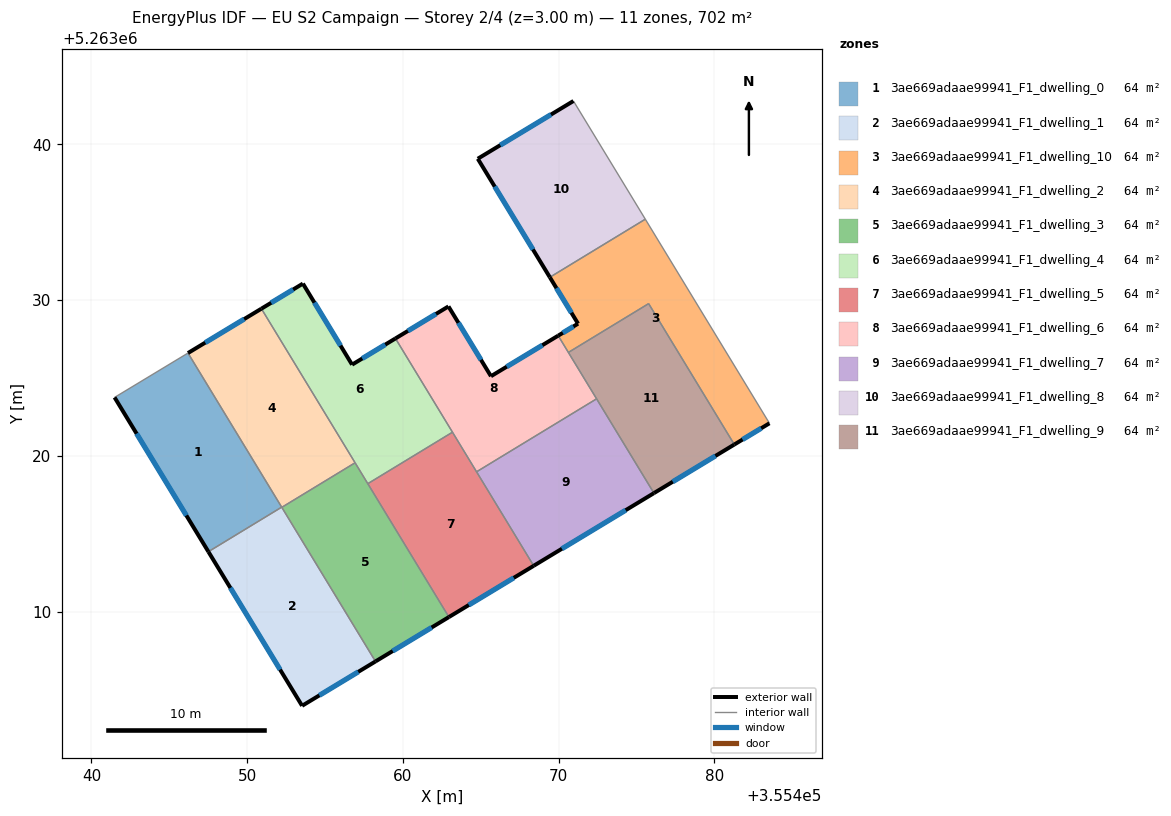
=== STOREY PLAN SPEC (per zone: floor XY polygon, exterior-wall plan segments, windows/doors) ===
zone 1: 3ae669adaae99941_F1_dwelling_0  (63.8 m²)
  floor: (355446.20, 5263026.60) (355452.22, 5263016.71) (355447.51, 5263013.85) (355441.49, 5263023.75)
  exterior wall: (355441.49, 5263023.75) – (355447.51, 5263013.85)  [11.6 m]
    window: (355442.90, 5263021.43) – (355446.10, 5263016.17)  [9.8 m²]
  interior walls: 3
zone 2: 3ae669adaae99941_F1_dwelling_1  (63.8 m²)
  floor: (355452.22, 5263016.71) (355458.24, 5263006.80) (355453.53, 5263003.95) (355447.51, 5263013.85)
  exterior wall: (355447.51, 5263013.85) – (355453.53, 5263003.95)  [11.6 m]
    window: (355448.93, 5263011.52) – (355452.12, 5263006.28)  [9.8 m²]
  exterior wall: (355453.53, 5263003.95) – (355458.24, 5263006.80)  [5.5 m]
    window: (355454.64, 5263004.62) – (355457.14, 5263006.13)  [4.6 m²]
  interior walls: 3
zone 3: 3ae669adaae99941_F1_dwelling_10  (63.8 m²)
  floor: (355475.57, 5263035.20) (355483.54, 5263022.09) (355481.28, 5263020.73) (355475.78, 5263029.78) (355470.63, 5263026.64) (355469.97, 5263027.72) (355471.25, 5263028.49) (355469.44, 5263031.47)
  exterior wall: (355471.25, 5263028.49) – (355469.97, 5263027.72)  [1.5 m]
    window: (355470.95, 5263028.31) – (355470.27, 5263027.90)  [1.3 m²]
  exterior wall: (355469.44, 5263031.47) – (355471.25, 5263028.49)  [3.5 m]
    window: (355469.86, 5263030.77) – (355470.82, 5263029.19)  [2.9 m²]
  exterior wall: (355481.28, 5263020.73) – (355483.54, 5263022.09)  [2.6 m]
    window: (355481.81, 5263021.05) – (355483.01, 5263021.77)  [2.2 m²]
  interior walls: 5
zone 4: 3ae669adaae99941_F1_dwelling_2  (63.8 m²)
  floor: (355450.92, 5263029.45) (355456.93, 5263019.56) (355452.23, 5263016.70) (355446.20, 5263026.60)
  exterior wall: (355450.92, 5263029.45) – (355446.20, 5263026.60)  [5.5 m]
    window: (355449.81, 5263028.78) – (355447.31, 5263027.27)  [4.6 m²]
  interior walls: 4
zone 5: 3ae669adaae99941_F1_dwelling_3  (63.8 m²)
  floor: (355456.93, 5263019.56) (355462.96, 5263009.65) (355458.24, 5263006.80) (355452.23, 5263016.70)
  exterior wall: (355458.24, 5263006.80) – (355462.96, 5263009.65)  [5.5 m]
    window: (355459.35, 5263007.47) – (355461.85, 5263008.98)  [4.6 m²]
  interior walls: 4
zone 6: 3ae669adaae99941_F1_dwelling_4  (63.8 m²)
  floor: (355459.53, 5263027.54) (355463.19, 5263021.52) (355457.75, 5263018.21) (355450.92, 5263029.45) (355453.58, 5263031.06) (355456.74, 5263025.86)
  exterior wall: (355453.58, 5263031.06) – (355450.92, 5263029.45)  [3.1 m]
    window: (355452.96, 5263030.68) – (355451.54, 5263029.83)  [2.6 m²]
  exterior wall: (355456.74, 5263025.86) – (355453.58, 5263031.06)  [6.1 m]
    window: (355456.00, 5263027.08) – (355454.32, 5263029.84)  [5.1 m²]
  exterior wall: (355459.53, 5263027.54) – (355456.74, 5263025.86)  [3.3 m]
    window: (355458.87, 5263027.14) – (355457.39, 5263026.25)  [2.7 m²]
  interior walls: 4
zone 7: 3ae669adaae99941_F1_dwelling_5  (63.8 m²)
  floor: (355463.19, 5263021.52) (355468.40, 5263012.94) (355462.96, 5263009.65) (355457.75, 5263018.21)
  exterior wall: (355462.96, 5263009.65) – (355468.40, 5263012.94)  [6.4 m]
    window: (355464.24, 5263010.42) – (355467.12, 5263012.17)  [5.4 m²]
  interior walls: 4
zone 8: 3ae669adaae99941_F1_dwelling_6  (63.8 m²)
  floor: (355469.97, 5263027.72) (355472.44, 5263023.66) (355464.73, 5263018.98) (355459.53, 5263027.54) (355462.93, 5263029.60) (355465.66, 5263025.11)
  exterior wall: (355462.93, 5263029.60) – (355459.53, 5263027.54)  [4.0 m]
    window: (355462.13, 5263029.11) – (355460.32, 5263028.02)  [3.4 m²]
  exterior wall: (355465.66, 5263025.11) – (355462.93, 5263029.60)  [5.2 m]
    window: (355465.02, 5263026.17) – (355463.57, 5263028.54)  [4.4 m²]
  exterior wall: (355469.97, 5263027.72) – (355465.66, 5263025.11)  [5.0 m]
    window: (355468.96, 5263027.11) – (355466.67, 5263025.73)  [4.3 m²]
  interior walls: 5
zone 9: 3ae669adaae99941_F1_dwelling_7  (63.8 m²)
  floor: (355472.44, 5263023.66) (355476.12, 5263017.61) (355468.40, 5263012.94) (355464.73, 5263018.98)
  exterior wall: (355468.40, 5263012.94) – (355476.12, 5263017.61)  [9.0 m]
    window: (355470.21, 5263014.04) – (355474.31, 5263016.51)  [7.6 m²]
  interior walls: 3
zone 10: 3ae669adaae99941_F1_dwelling_8  (63.8 m²)
  floor: (355470.95, 5263042.79) (355475.57, 5263035.20) (355469.44, 5263031.47) (355464.81, 5263039.08)
  exterior wall: (355464.81, 5263039.08) – (355469.44, 5263031.47)  [8.9 m]
    window: (355465.90, 5263037.29) – (355468.35, 5263033.26)  [7.5 m²]
  exterior wall: (355470.95, 5263042.79) – (355464.81, 5263039.08)  [7.2 m]
    window: (355469.51, 5263041.92) – (355466.25, 5263039.95)  [6.1 m²]
  interior walls: 2
zone 11: 3ae669adaae99941_F1_dwelling_9  (63.8 m²)
  floor: (355475.78, 5263029.78) (355481.28, 5263020.73) (355476.12, 5263017.61) (355470.63, 5263026.64)
  exterior wall: (355476.12, 5263017.61) – (355481.28, 5263020.73)  [6.0 m]
    window: (355477.33, 5263018.34) – (355480.07, 5263020.00)  [5.1 m²]
  interior walls: 4

=== DERIVED (storey summary) ===
Building: EU S2 Campaign
Storey: 2 of 4  (floor level z = 3.00 m)
Storey gross floor area: 702.0 m²
Zones on this storey: 11
  - 3ae669adaae99941_F1_dwelling_0: floor 63.8 m²; exterior wall 11.6 m (34.8 m²); 1 window(s) 9.8 m²; WWR 28.1%
  - 3ae669adaae99941_F1_dwelling_1: floor 63.8 m²; exterior wall 17.1 m (51.3 m²); 2 window(s) 14.4 m²; WWR 28.1%
  - 3ae669adaae99941_F1_dwelling_10: floor 63.8 m²; exterior wall 7.6 m (22.8 m²); 3 window(s) 6.4 m²; WWR 28.1%
  - 3ae669adaae99941_F1_dwelling_2: floor 63.8 m²; exterior wall 5.5 m (16.5 m²); 1 window(s) 4.6 m²; WWR 28.1%
  - 3ae669adaae99941_F1_dwelling_3: floor 63.8 m²; exterior wall 5.5 m (16.5 m²); 1 window(s) 4.6 m²; WWR 28.1%
  - 3ae669adaae99941_F1_dwelling_4: floor 63.8 m²; exterior wall 12.5 m (37.4 m²); 3 window(s) 10.5 m²; WWR 28.1%
  - 3ae669adaae99941_F1_dwelling_5: floor 63.8 m²; exterior wall 6.4 m (19.1 m²); 1 window(s) 5.4 m²; WWR 28.1%
  - 3ae669adaae99941_F1_dwelling_6: floor 63.8 m²; exterior wall 14.3 m (42.8 m²); 3 window(s) 12.0 m²; WWR 28.1%
  - 3ae669adaae99941_F1_dwelling_7: floor 63.8 m²; exterior wall 9.0 m (27.1 m²); 1 window(s) 7.6 m²; WWR 28.1%
  - 3ae669adaae99941_F1_dwelling_8: floor 63.8 m²; exterior wall 16.1 m (48.2 m²); 2 window(s) 13.6 m²; WWR 28.1%
  - 3ae669adaae99941_F1_dwelling_9: floor 63.8 m²; exterior wall 6.0 m (18.1 m²); 1 window(s) 5.1 m²; WWR 28.1%
Zone adjacency (shared interzone walls):
  - 3ae669adaae99941_F1_dwelling_0 ↔ 3ae669adaae99941_F1_dwelling_1
  - 3ae669adaae99941_F1_dwelling_0 ↔ 3ae669adaae99941_F1_dwelling_2
  - 3ae669adaae99941_F1_dwelling_1 ↔ 3ae669adaae99941_F1_dwelling_2
  - 3ae669adaae99941_F1_dwelling_1 ↔ 3ae669adaae99941_F1_dwelling_3
  - 3ae669adaae99941_F1_dwelling_10 ↔ 3ae669adaae99941_F1_dwelling_6
  - 3ae669adaae99941_F1_dwelling_10 ↔ 3ae669adaae99941_F1_dwelling_8
  - 3ae669adaae99941_F1_dwelling_10 ↔ 3ae669adaae99941_F1_dwelling_9
  - 3ae669adaae99941_F1_dwelling_2 ↔ 3ae669adaae99941_F1_dwelling_3
  - 3ae669adaae99941_F1_dwelling_2 ↔ 3ae669adaae99941_F1_dwelling_4
  - 3ae669adaae99941_F1_dwelling_3 ↔ 3ae669adaae99941_F1_dwelling_4
  - 3ae669adaae99941_F1_dwelling_3 ↔ 3ae669adaae99941_F1_dwelling_5
  - 3ae669adaae99941_F1_dwelling_4 ↔ 3ae669adaae99941_F1_dwelling_5
  - 3ae669adaae99941_F1_dwelling_4 ↔ 3ae669adaae99941_F1_dwelling_6
  - 3ae669adaae99941_F1_dwelling_5 ↔ 3ae669adaae99941_F1_dwelling_6
  - 3ae669adaae99941_F1_dwelling_5 ↔ 3ae669adaae99941_F1_dwelling_7
  - 3ae669adaae99941_F1_dwelling_6 ↔ 3ae669adaae99941_F1_dwelling_7
  - 3ae669adaae99941_F1_dwelling_6 ↔ 3ae669adaae99941_F1_dwelling_9
  - 3ae669adaae99941_F1_dwelling_7 ↔ 3ae669adaae99941_F1_dwelling_9